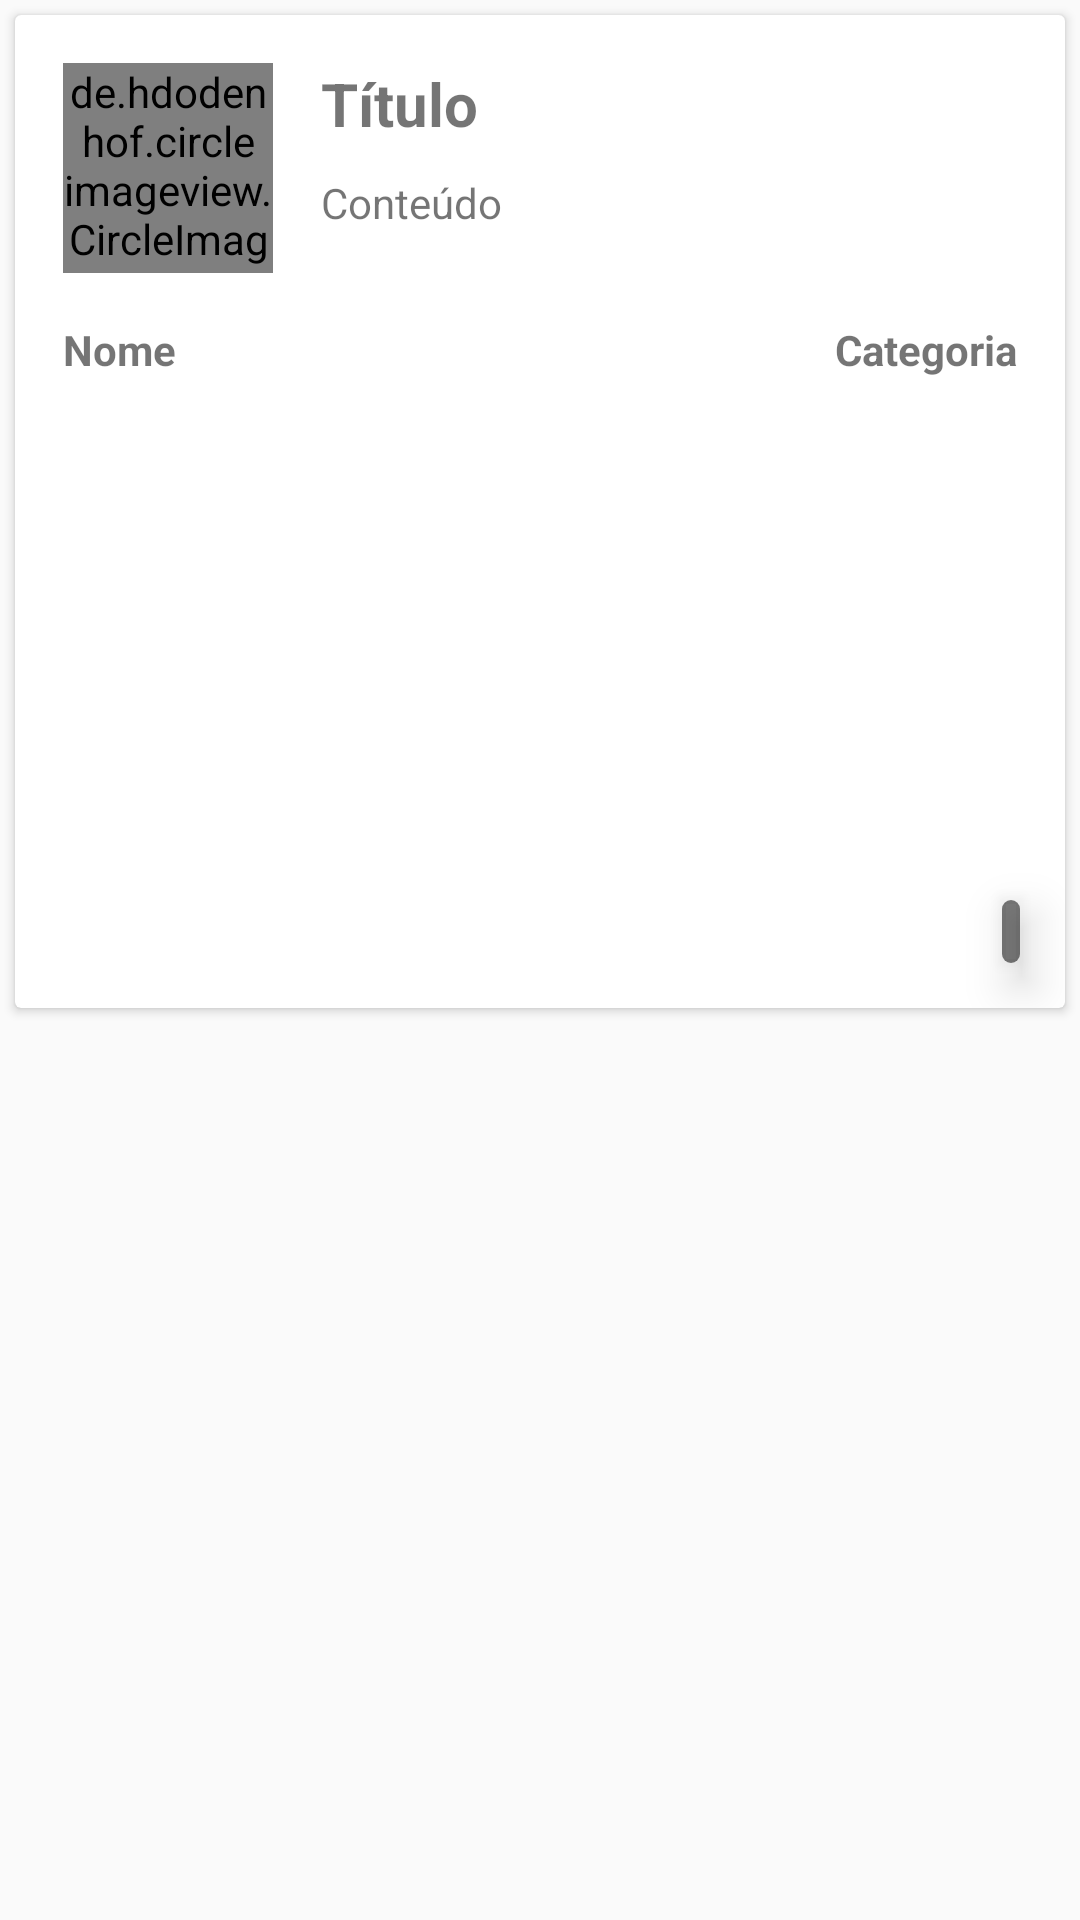

Write the Android layout XML for this screen, with the resource values it uses.
<!-- AndroidManifest.xml: application theme AppTheme -->
<!-- res/layout/adapter_postagens.xml -->
<?xml version="1.0" encoding="utf-8"?>
<RelativeLayout xmlns:android="http://schemas.android.com/apk/res/android"
    xmlns:app="http://schemas.android.com/apk/res-auto"
    xmlns:card_view="http://schemas.android.com/tools"
    android:orientation="vertical"
    android:layout_width="match_parent"
    android:layout_height="wrap_content">

    <android.support.v7.widget.CardView
        android:layout_marginTop="5dp"
        android:layout_marginLeft="5dp"
        android:layout_marginRight="5dp"
        card_view:cardCornerRadius="5dp"
        android:layout_width="match_parent"
        android:layout_height="wrap_content">

        <RelativeLayout
            android:layout_width="match_parent"
            android:layout_height="wrap_content"
            android:id="@+id/menu_inicial_layout_adapter"
            android:clickable="true"
            android:focusable="true"
            android:background="?android:attr/selectableItemBackground"
            android:layout_alignParentTop="true"
            android:layout_alignParentStart="true">

            <de.hdodenhof.circleimageview.CircleImageView
                android:id="@+id/menu_inicial_img_foto_usuario"
                android:layout_marginLeft="16dp"
                android:layout_width="70dp"
                android:layout_marginTop="16dp"
                android:layout_alignParentStart="true"
                android:layout_height="70dp" />

            <TextView
                android:layout_width="match_parent"
                android:layout_height="wrap_content"
                android:text="Título"
                android:textSize="20sp"
                android:textStyle="bold"
                android:maxLines="1"
                android:layout_marginTop="16dp"
                android:layout_marginLeft="16dp"
                android:layout_marginRight="16dp"
                android:layout_toRightOf="@+id/menu_inicial_img_foto_usuario"
                android:id="@+id/menu_inicial_txv_titulo_postagem"/>

            <TextView
                android:layout_width="match_parent"
                android:layout_height="wrap_content"
                android:text="Conteúdo"
                android:maxLines="3"
                android:layout_marginTop="10dp"
                android:layout_marginLeft="16dp"
                android:layout_marginRight="16dp"
                android:layout_toRightOf="@+id/menu_inicial_img_foto_usuario"
                android:layout_below="@+id/menu_inicial_txv_titulo_postagem"
                android:id="@+id/menu_inicial_txv_conteudo_postagem"/>

            <TextView
                android:layout_width="wrap_content"
                android:layout_height="wrap_content"
                android:text="Nome"
                android:textStyle="bold"
                android:gravity="center_horizontal"
                android:layout_marginTop="16dp"
                android:layout_marginLeft="16dp"
                android:layout_marginBottom="5dp"
                android:layout_below="@id/menu_inicial_img_foto_usuario"
                android:id="@+id/menu_inicial_txv_nome_usuario_postagem"/>


            <TextView
                android:id="@+id/menu_inicial_txv_categoria_postagem"
                android:layout_width="wrap_content"
                android:layout_height="wrap_content"
                android:text="Categoria"
                android:textStyle="bold"
                android:layout_marginLeft="16dp"
                android:layout_alignBaseline="@+id/menu_inicial_txv_nome_usuario_postagem"
                android:layout_alignBottom="@+id/menu_inicial_txv_nome_usuario_postagem"
                android:layout_alignEnd="@+id/menu_inicial_txv_conteudo_postagem" />

            <ImageView
                android:id="@+id/menu_inicial_img_foto_postagem"
                android:layout_width="match_parent"
                android:layout_height="200dp"
                android:scaleType="centerCrop"
                android:layout_marginTop="5dp"
                android:layout_marginLeft="5dp"
                android:layout_marginRight="5dp"
                android:layout_marginBottom="5dp"
                android:layout_below="@+id/menu_inicial_txv_categoria_postagem" />

            

            <TextView
                android:id="@+id/menu_inicial_txv_foto_postagem"
                android:layout_width="wrap_content"
                android:layout_height="wrap_content"
                android:paddingRight="3dp"
                android:paddingLeft="3dp"
                android:paddingTop="1dp"
                android:paddingBottom="1dp"
                android:layout_marginLeft="10dp"
                android:layout_marginRight="10dp"
                android:layout_marginBottom="10dp"
                android:elevation="10dp"
                android:outlineProvider="bounds"
                android:background="@drawable/layout_txv"
                android:textColor="#ffffff"
                android:layout_alignEnd="@+id/menu_inicial_img_foto_postagem"
                android:layout_alignBottom="@+id/menu_inicial_img_foto_postagem"
                android:gravity="right" />



        </RelativeLayout>

    </android.support.v7.widget.CardView>



</RelativeLayout>
<!-- resources referenced by this layout -->
<resources>
  <!-- drawable layout_txv (drawable) -->
  <?xml version="1.0" encoding="UTF-8"?>
  <shape xmlns:android="http://schemas.android.com/apk/res/android" android:shape="rectangle">
      <corners android:radius="5dp"/>
      <solid android:color="#85000000"/>
  </shape>
  
  
  <style name="AppTheme" parent="Theme.AppCompat.Light.DarkActionBar">
          
          <item name="colorPrimary">@color/colorPrimary</item>
          <item name="colorPrimaryDark">@color/colorPrimaryDark</item>
          <item name="colorAccent">@color/colorAccent</item>
      </style>
  <color name="colorPrimary">#f44336</color>
  <color name="colorPrimaryDark">#f44336</color>
  <color name="colorAccent">#3f51b5</color>
</resources>
